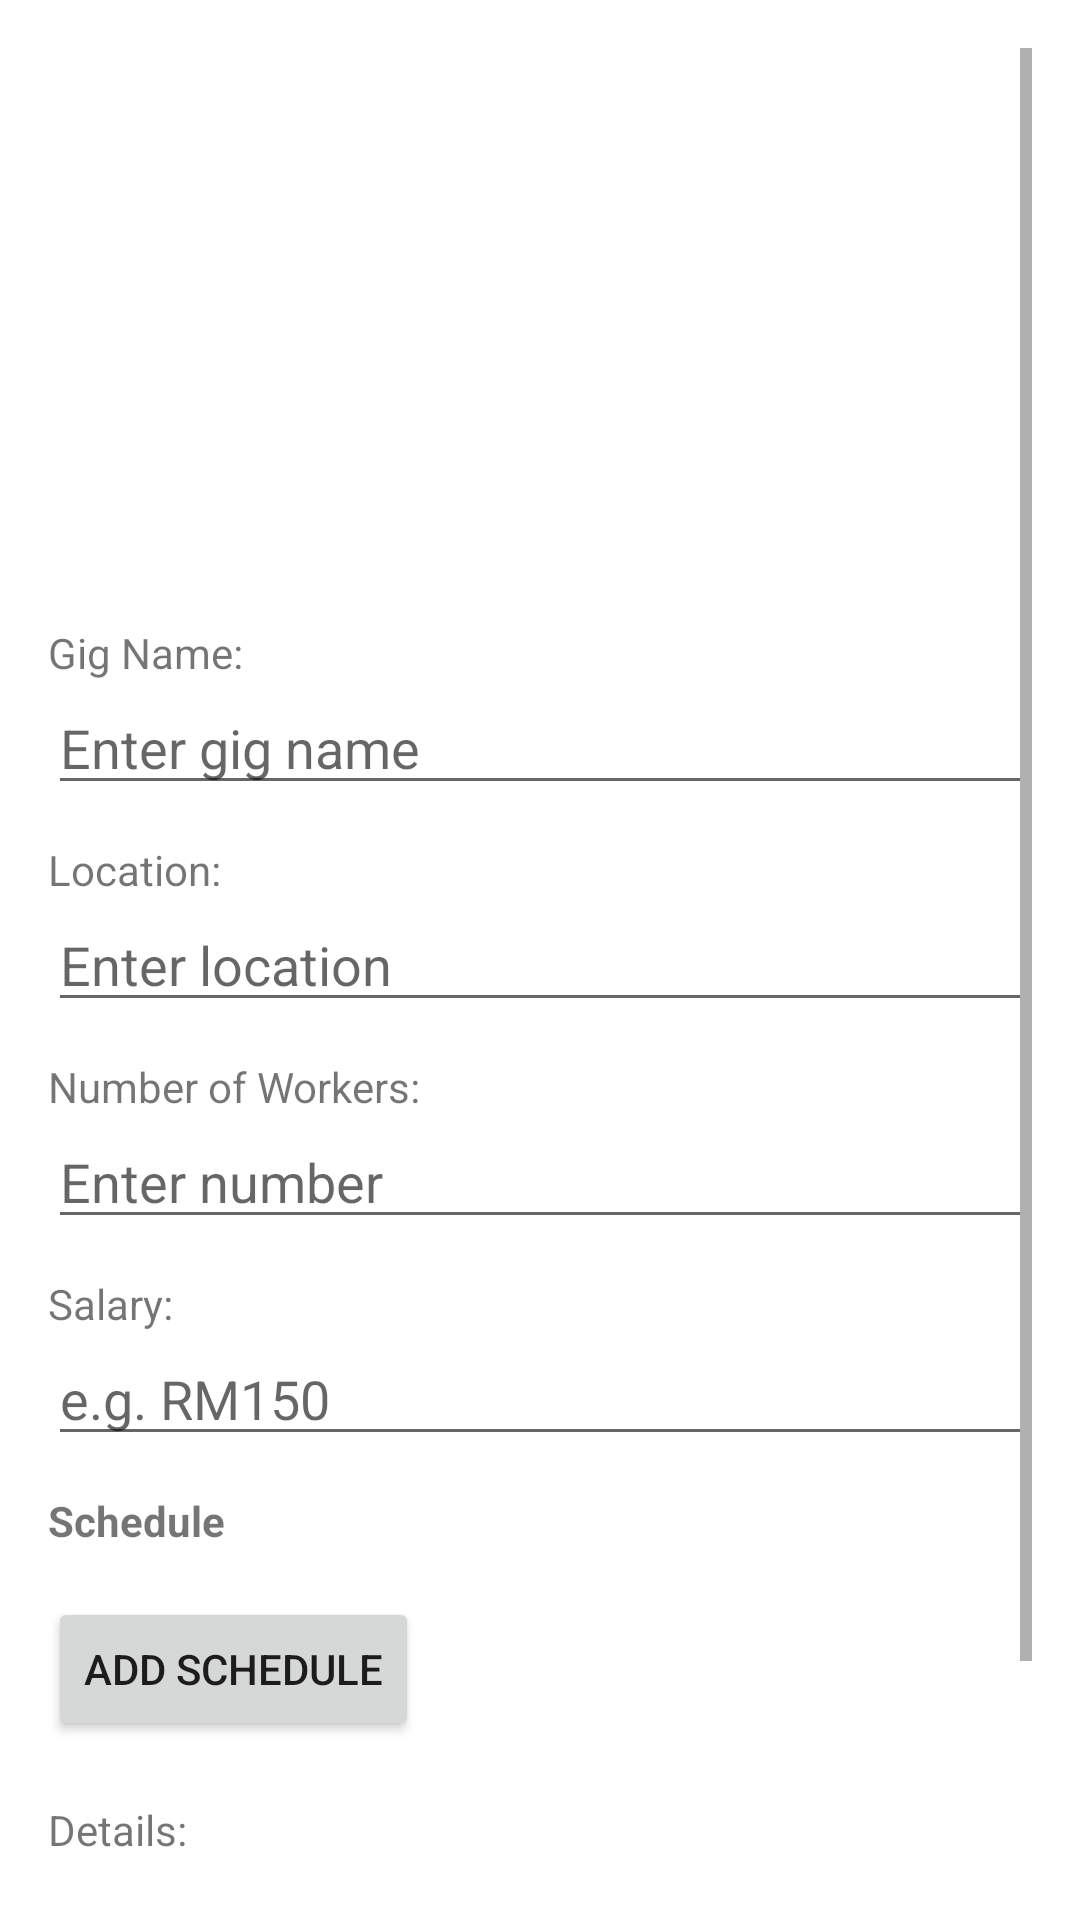

This screen was rendered from an Android layout file. Write that file and the resources it references.
<!-- AndroidManifest.xml: application theme Theme.GigApp -->
<!-- res/layout/dialog_edit_gig.xml -->
<?xml version="1.0" encoding="utf-8"?>
<ScrollView xmlns:android="http://schemas.android.com/apk/res/android"
    android:layout_width="match_parent"
    android:layout_height="wrap_content"
    android:padding="16dp">

    <LinearLayout
        android:orientation="vertical"
        android:layout_width="match_parent"
        android:layout_height="wrap_content">

        <ImageView
            android:id="@+id/dialogImage"
            android:layout_width="match_parent"
            android:layout_height="180dp"
            android:scaleType="centerCrop"
            android:src="@drawable/ic_default_poster"
            android:layout_marginBottom="12dp" />

        
        <TextView
            android:layout_width="wrap_content"
            android:layout_height="wrap_content"
            android:text="Gig Name:" />
        <EditText
            android:id="@+id/dialogGigName"
            android:layout_width="match_parent"
            android:layout_height="wrap_content"
            android:hint="Enter gig name"
            android:inputType="textCapWords" />

        
        <TextView
            android:layout_width="wrap_content"
            android:layout_height="wrap_content"
            android:text="Location:"
            android:layout_marginTop="12dp" />
        <EditText
            android:id="@+id/dialogLocation"
            android:layout_width="match_parent"
            android:layout_height="wrap_content"
            android:hint="Enter location"
            android:inputType="textCapWords" />

        
        <TextView
            android:layout_width="wrap_content"
            android:layout_height="wrap_content"
            android:text="Number of Workers:"
            android:layout_marginTop="12dp" />
        <EditText
            android:id="@+id/dialogWorkers"
            android:layout_width="match_parent"
            android:layout_height="wrap_content"
            android:hint="Enter number"
            android:inputType="number" />

        
        <TextView
            android:layout_width="wrap_content"
            android:layout_height="wrap_content"
            android:text="Salary:"
            android:layout_marginTop="12dp" />
        <EditText
            android:id="@+id/dialogSalary"
            android:layout_width="match_parent"
            android:layout_height="wrap_content"
            android:hint="e.g. RM150"
            android:inputType="numberDecimal" />

        
        
        <TextView
            android:layout_width="match_parent"
            android:layout_height="wrap_content"
            android:text="Schedule"
            android:textStyle="bold"
            android:textSize="14sp"
            android:layout_marginTop="12dp" />

        
        

        
        <LinearLayout
            android:id="@+id/scheduleContainer"
            android:layout_width="match_parent"
            android:layout_height="wrap_content"
            android:orientation="vertical"
            android:layout_marginTop="8dp"
            />

        
        <Button
            android:id="@+id/btnAddSchedule"
            android:layout_width="wrap_content"
            android:layout_height="wrap_content"
            android:text="Add Schedule"
            android:layout_marginTop="8dp"
            android:layout_marginBottom="8dp"
            />

        
        <TextView
            android:layout_width="wrap_content"
            android:layout_height="wrap_content"
            android:text="Details:"
            android:layout_marginTop="12dp" />
        <EditText
            android:id="@+id/dialogDetails"
            android:layout_width="match_parent"
            android:layout_height="wrap_content"
            android:hint="Enter job details"
            android:inputType="textMultiLine"
            android:minLines="4" />
    </LinearLayout>
</ScrollView>
<!-- resources referenced by this layout -->
<resources>
  <style name="Theme.GigApp" parent="Base.Theme.GigApp" />
  <style name="Base.Theme.GigApp" parent="Theme.MaterialComponents.DayNight.NoActionBar">
          
          
      </style>
</resources>
